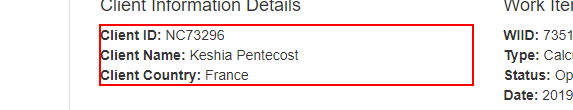
Task: Genrate the Security Hash for each Client based on their personal information.
Workflow: System1_ExtractClientInformation

Step 1: get-text from the paragraph in window 'ACME System 1 - Work Items' (chrome.exe)
